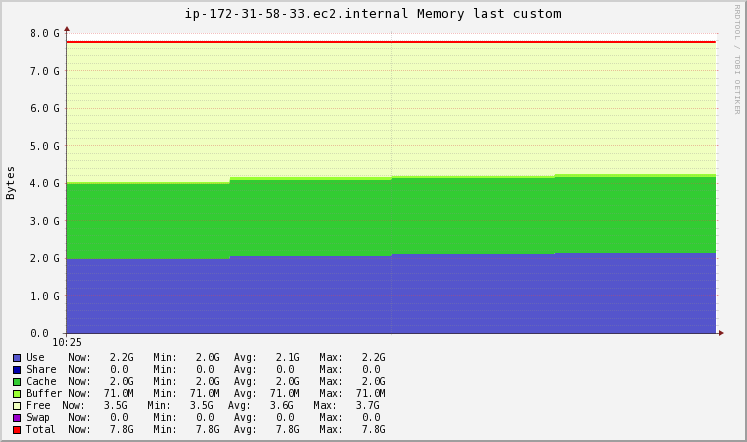

Data behind this chart, as committed beside it:
Timestamp, Use\g, Share\g, Cache\g, Buffer\g, Free\g, Swap\g, Total\g
2020-11-19T10:25:15+00:00, 2132680704, 0, 2146684928, 74489856, 4011057152, 0, 8364912640
2020-11-19T10:25:30+00:00, 2236973329, 0, 2171012164, 74489856, 3882437291, 0, 8364912640
2020-11-19T10:25:45+00:00, 2274897920, 0, 2179858432, 74489856, 3835666432, 0, 8364912640
2020-11-19T10:26:00+00:00, 2309806763, 0, 2180221611, 74489856, 3800394411, 0, 8364912640
2020-11-19T10:26:15+00:00, 2327261184, 0, 2180403200, 74489856, 3782758400, 0, 8364912640
